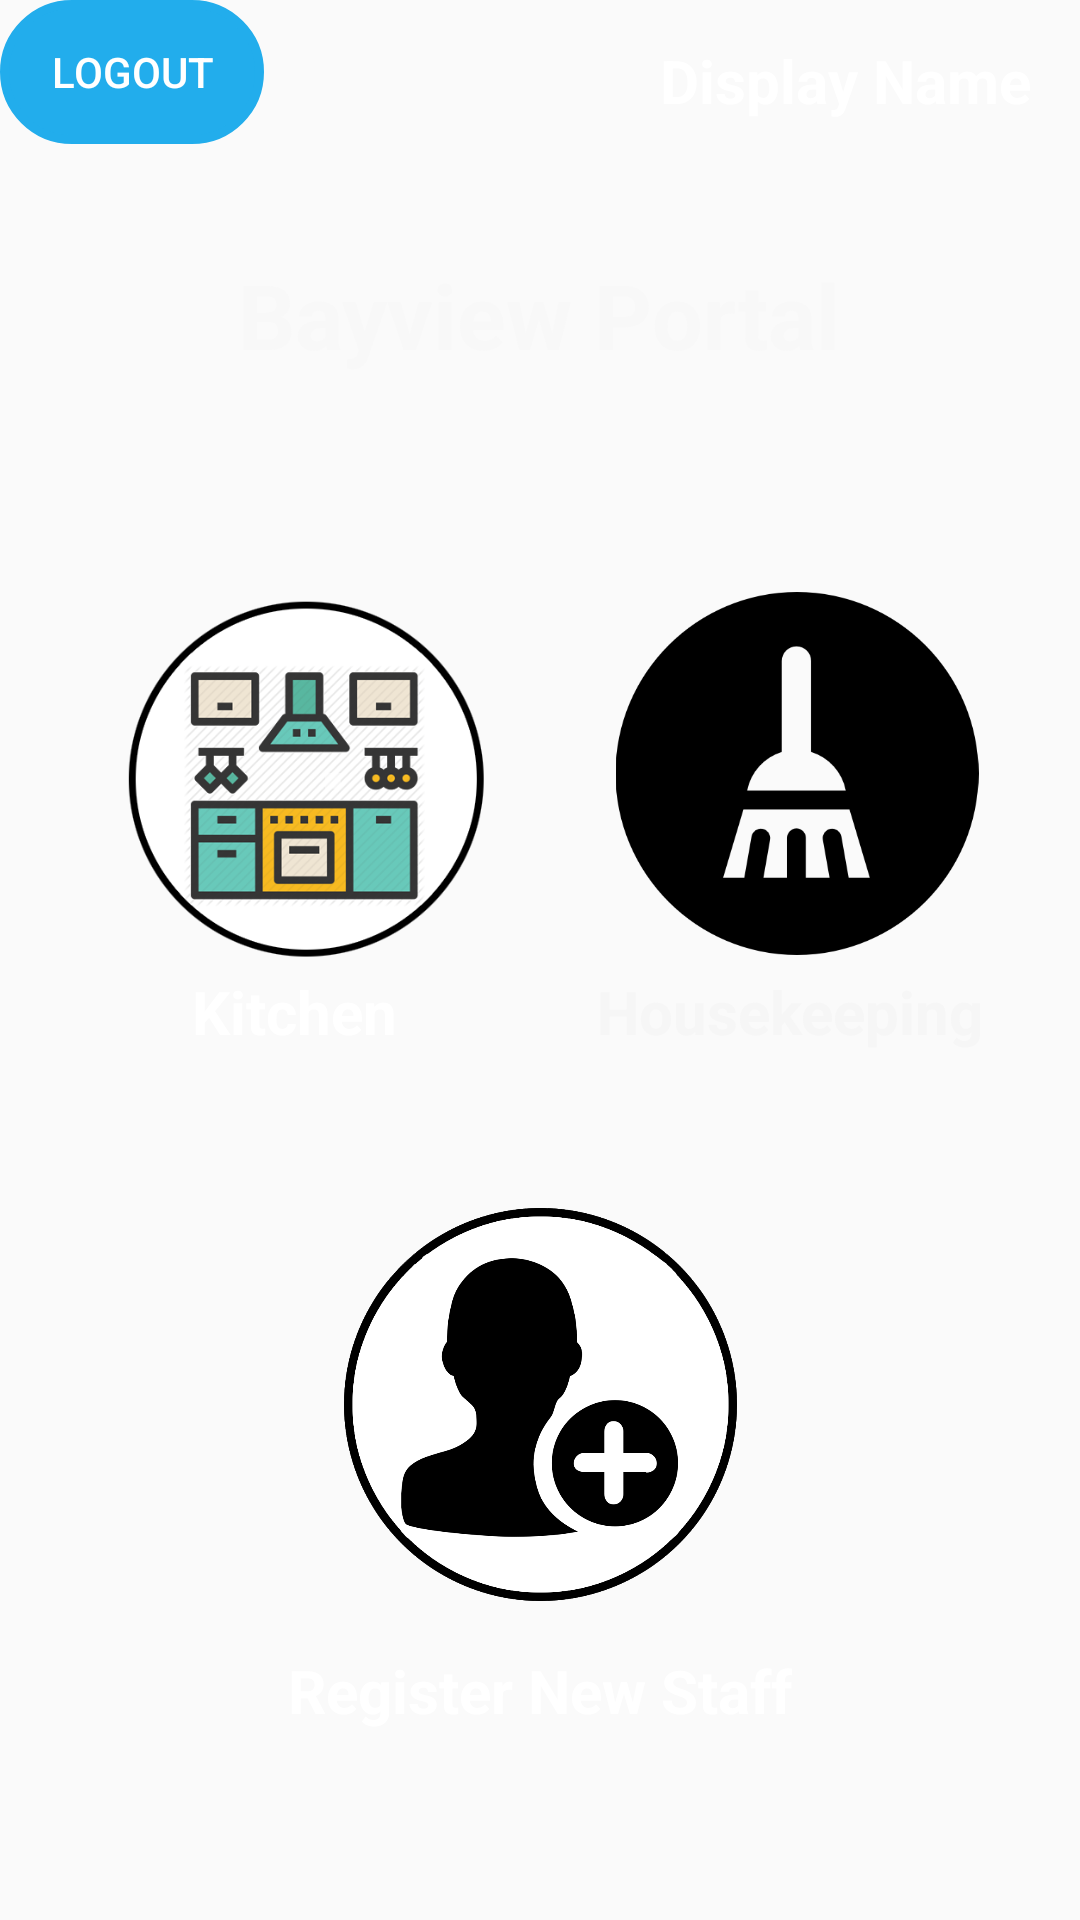

This screen was rendered from an Android layout file. Write that file and the resources it references.
<!-- AndroidManifest.xml: application theme AppTheme -->
<!-- res/layout/activity_portal.xml -->
<?xml version="1.0" encoding="utf-8"?>
<androidx.constraintlayout.widget.ConstraintLayout xmlns:android="http://schemas.android.com/apk/res/android"
    xmlns:app="http://schemas.android.com/apk/res-auto"
    xmlns:tools="http://schemas.android.com/tools"
    android:layout_width="match_parent"
    android:layout_height="match_parent"
    tools:context=".PortalActivity"
    android:background="@drawable/gradient">

    <TextView
        android:id="@+id/textView"
        android:layout_width="wrap_content"
        android:layout_height="wrap_content"
        android:text="Kitchen"
        android:textColor="#FFFFFF"
        android:textSize="20sp"
        android:textStyle="bold"
        app:layout_constraintBottom_toBottomOf="parent"
        app:layout_constraintEnd_toEndOf="parent"
        app:layout_constraintHorizontal_bias="0.219"
        app:layout_constraintStart_toStartOf="parent"
        app:layout_constraintTop_toTopOf="parent"
        app:layout_constraintVertical_bias="0.528" />

    <TextView
        android:id="@+id/textView2"
        android:layout_width="wrap_content"
        android:layout_height="wrap_content"
        android:text="Housekeeping"
        android:textColor="#F6F6F6"
        android:textSize="20sp"
        android:textStyle="bold"
        app:layout_constraintBottom_toBottomOf="parent"
        app:layout_constraintEnd_toEndOf="parent"
        app:layout_constraintHorizontal_bias="0.861"
        app:layout_constraintStart_toStartOf="parent"
        app:layout_constraintTop_toTopOf="parent"
        app:layout_constraintVertical_bias="0.528" />

    <Button
        android:id="@+id/logout"
        android:layout_width="wrap_content"
        android:layout_height="wrap_content"
        android:backgroundTint="@color/colorAccent"
        android:text="Logout"
        android:background="@drawable/custom_rounded_corners"
        android:textColor="#ffff"
        tools:layout_editor_absoluteX="100dp"
        tools:layout_editor_absoluteY="101dp"
        app:layout_constraintLeft_toLeftOf="parent"
        app:layout_constraintTop_toTopOf="parent"
        />

    <TextView
        android:id="@+id/displayName"
        android:layout_width="wrap_content"
        android:layout_height="wrap_content"
        android:text="Display Name"
        android:textSize="20sp"
        android:textStyle="bold"
        android:textColor="#ffff"
        app:layout_constraintBottom_toBottomOf="parent"
        app:layout_constraintEnd_toEndOf="parent"
        app:layout_constraintHorizontal_bias="0.891"
        app:layout_constraintStart_toEndOf="@+id/logout"
        app:layout_constraintTop_toTopOf="parent"
        app:layout_constraintVertical_bias="0.022" />

    <ProgressBar
        android:layout_width="wrap_content"
        android:layout_height="wrap_content"
        android:id="@+id/progressBar"
        android:visibility="gone"
        tools:ignore="MissingConstraints"

        app:layout_constraintBottom_toBottomOf="@+id/forgotPassword"
        app:layout_constraintEnd_toEndOf="parent"
        app:layout_constraintHorizontal_bias="0.498"
        app:layout_constraintStart_toStartOf="parent"
        app:layout_constraintTop_toTopOf="parent"
        app:layout_constraintVertical_bias="0.587" />

    <ImageView
        android:id="@+id/kitchenImage"
        android:layout_width="147dp"
        android:layout_height="148dp"
        app:layout_constraintBottom_toBottomOf="parent"
        app:layout_constraintEnd_toEndOf="parent"
        app:layout_constraintHorizontal_bias="0.132"
        app:layout_constraintStart_toStartOf="parent"
        app:layout_constraintTop_toBottomOf="@+id/logout"
        app:layout_constraintVertical_bias="0.315"
        app:srcCompat="@drawable/kitchen" />

    <ImageView
        android:id="@+id/housekeepingImage"
        android:layout_width="138dp"
        android:layout_height="121dp"
        app:layout_constraintBottom_toBottomOf="parent"
        app:layout_constraintEnd_toEndOf="parent"
        app:layout_constraintHorizontal_bias="0.886"
        app:layout_constraintStart_toStartOf="parent"
        app:layout_constraintTop_toBottomOf="@+id/displayName"
        app:layout_constraintVertical_bias="0.328"
        app:srcCompat="@drawable/housekeeping" />

    <TextView
        android:id="@+id/textView6"
        android:layout_width="wrap_content"
        android:layout_height="wrap_content"
        android:text="Bayview Portal"
        android:textColor="#F8F8F8"
        android:textSize="30sp"
        android:textStyle="bold"
        app:layout_constraintBottom_toBottomOf="parent"
        app:layout_constraintEnd_toEndOf="parent"
        app:layout_constraintHorizontal_bias="0.497"
        app:layout_constraintStart_toStartOf="parent"
        app:layout_constraintTop_toTopOf="parent"
        app:layout_constraintVertical_bias="0.141" />

    <TextView
        android:id="@+id/textView7"
        android:layout_width="wrap_content"
        android:layout_height="wrap_content"
        android:text="Register New Staff"
        android:textColor="#FFFFFF"
        android:textSize="20sp"
        android:textStyle="bold"
        app:layout_constraintBottom_toBottomOf="parent"
        app:layout_constraintEnd_toEndOf="parent"
        app:layout_constraintStart_toStartOf="parent"
        app:layout_constraintTop_toTopOf="parent"
        app:layout_constraintVertical_bias="0.897" />

    <ImageView
        android:id="@+id/staffImage"
        android:layout_width="135dp"
        android:layout_height="131dp"
        app:layout_constraintBottom_toBottomOf="parent"
        app:layout_constraintEnd_toEndOf="parent"
        app:layout_constraintStart_toStartOf="parent"
        app:layout_constraintTop_toTopOf="parent"
        app:layout_constraintVertical_bias="0.791"
        app:srcCompat="@drawable/staff" />

</androidx.constraintlayout.widget.ConstraintLayout>
<!-- resources referenced by this layout -->
<resources>
  <color name="colorAccent">#22ADEC</color>
  <!-- drawable custom_rounded_corners (drawable) -->
  <?xml version="1.0" encoding="utf-8"?>
  <shape xmlns:android="http://schemas.android.com/apk/res/android">
      <stroke
          android:width="3dp"
          android:color="#F00" />
      <corners android:radius="40dp" />
  </shape>
  
  
  <!-- drawable housekeeping: png bitmap (drawable-v24, 8198 bytes) -->
  <!-- drawable kitchen: png bitmap (drawable-v24, 54566 bytes) -->
  <!-- drawable staff: png bitmap (drawable-v24, 69362 bytes) -->
  <style name="AppTheme" parent="Theme.AppCompat.Light.NoActionBar">
          
          <item name="colorPrimary">@color/colorPrimary</item>
          <item name="colorPrimaryDark">@color/colorPrimaryDark</item>
          <item name="colorAccent">@color/colorAccent</item>
          <item name="android:textColorHint">@color/editText</item>
      </style>
  <color name="colorPrimary">#6200EE</color>
  <color name="colorPrimaryDark">#3700B3</color>
  <color name="editText">#ffff</color>
</resources>
